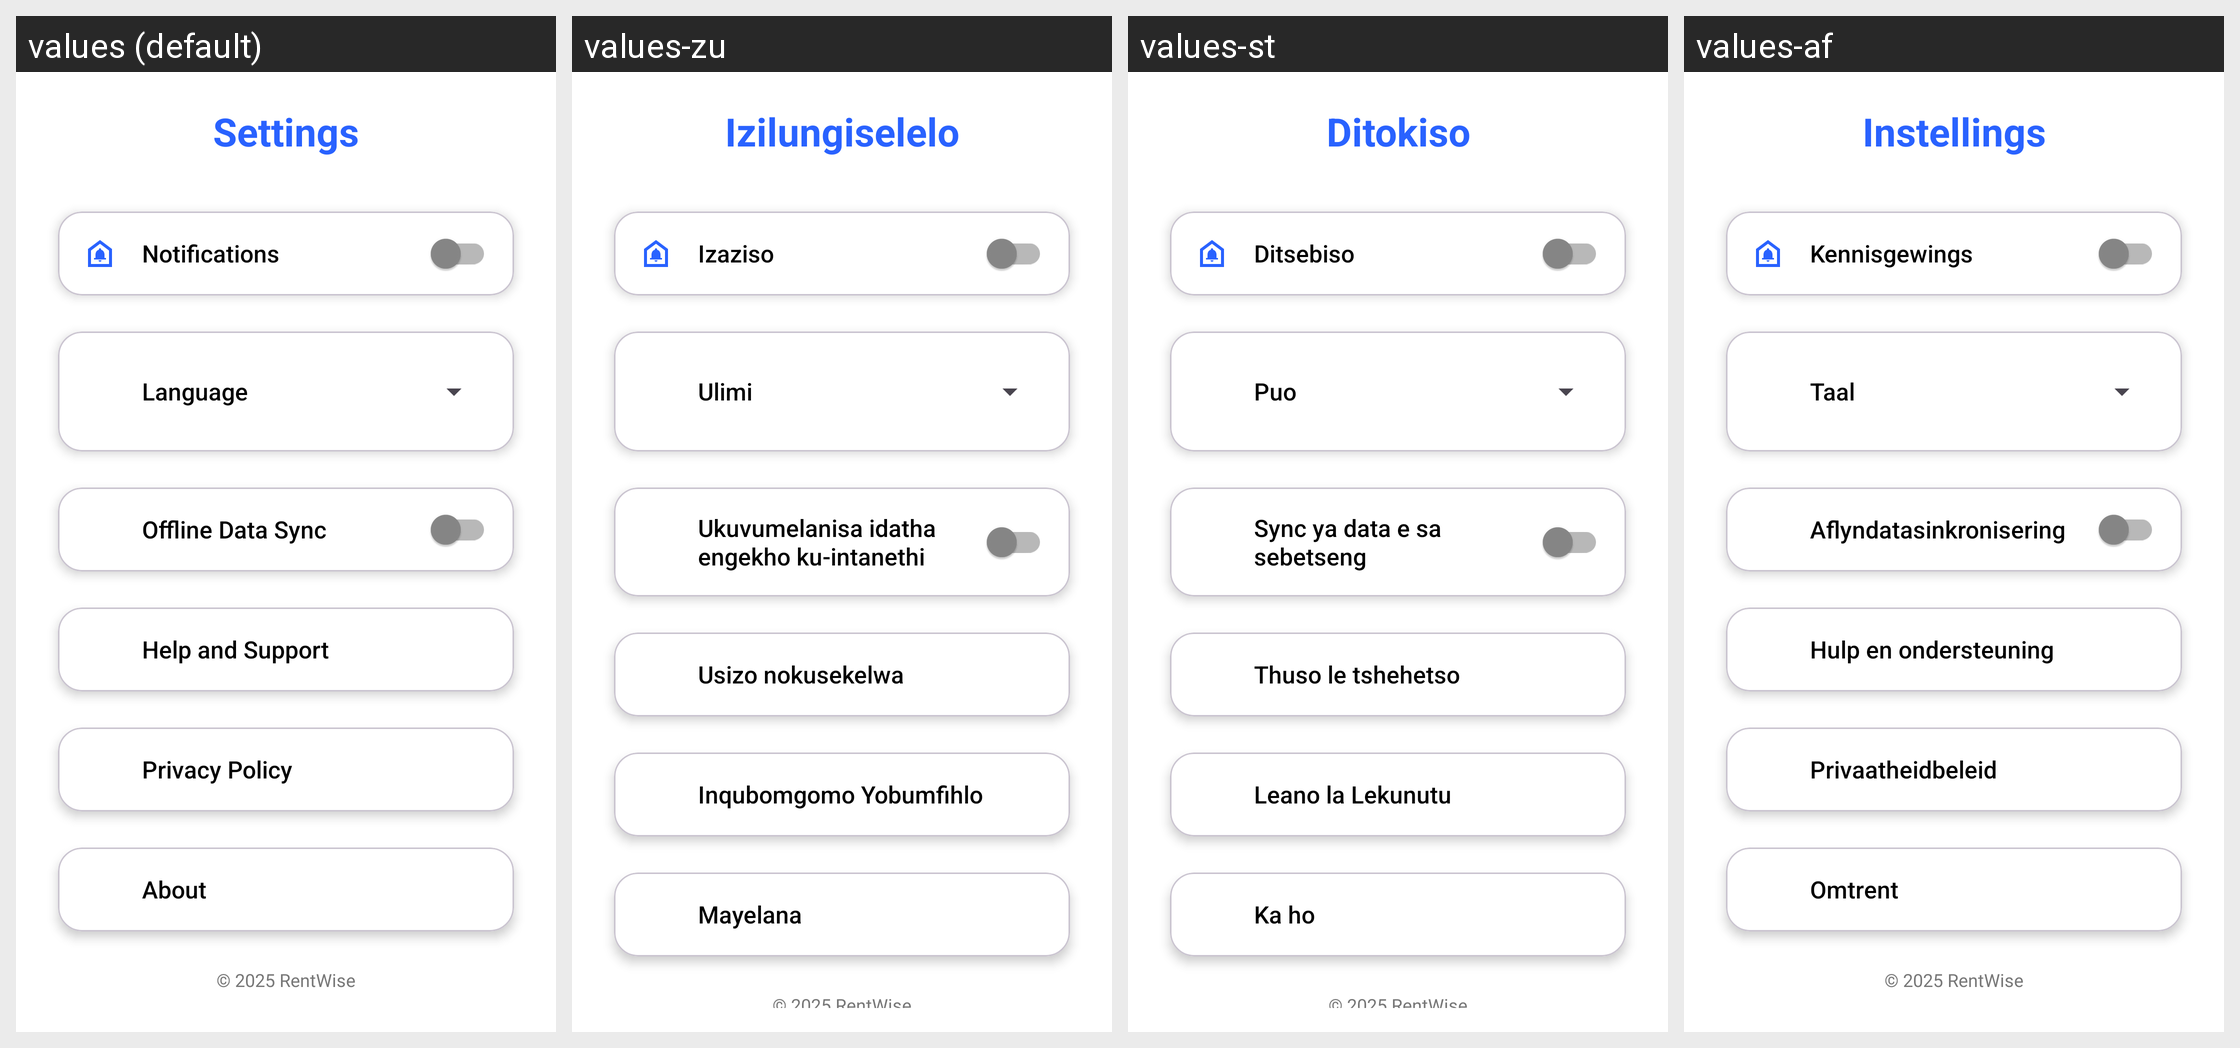

The Android screen above is rendered under several locales of the same app. Produce the string resources it draws, with the default and per-locale values.
Android screen res/layout/fragment_main_settings.xml rendered under 4 locales, left to right: values (default), values-zu, values-st, values-af. Device: Nexus 5 (rendered at 1080×1920; each locale shown at half size, 540×960, under a caption strip naming it); theme Theme.RentWise.
Strings drawn on this screen, with the default value and each locale's value (text and hints the layout hard-codes, and strings that could not be matched under every locale, appear in the picture but are not listed):

settings
  values: Settings
  values-zu: Izilungiselelo
  values-st: Ditokiso
  values-af: Instellings

notifications
  values: Notifications
  values-zu: Izaziso
  values-st: Ditsebiso
  values-af: Kennisgewings

language
  values: Language
  values-zu: Ulimi
  values-st: Puo
  values-af: Taal

offline_data_sync
  values: Offline Data Sync
  values-zu: Ukuvumelanisa idatha engekho ku-intanethi
  values-st: Sync ya data e sa sebetseng
  values-af: Aflyndatasinkronisering

help_and_support
  values: Help and Support
  values-zu: Usizo nokusekelwa
  values-st: Thuso le tshehetso
  values-af: Hulp en ondersteuning

privacy_policy_title
  values: Privacy Policy
  values-zu: Inqubomgomo Yobumfihlo
  values-st: Leano la Lekunutu
  values-af: Privaatheidbeleid

about
  values: About
  values-zu: Mayelana
  values-st: Ka ho
  values-af: Omtrent

footer
  values: © 2025 RentWise
  values-zu: © 2025 RentWise
  values-st: © 2025 RentWise
  values-af: © 2025 RentWise
